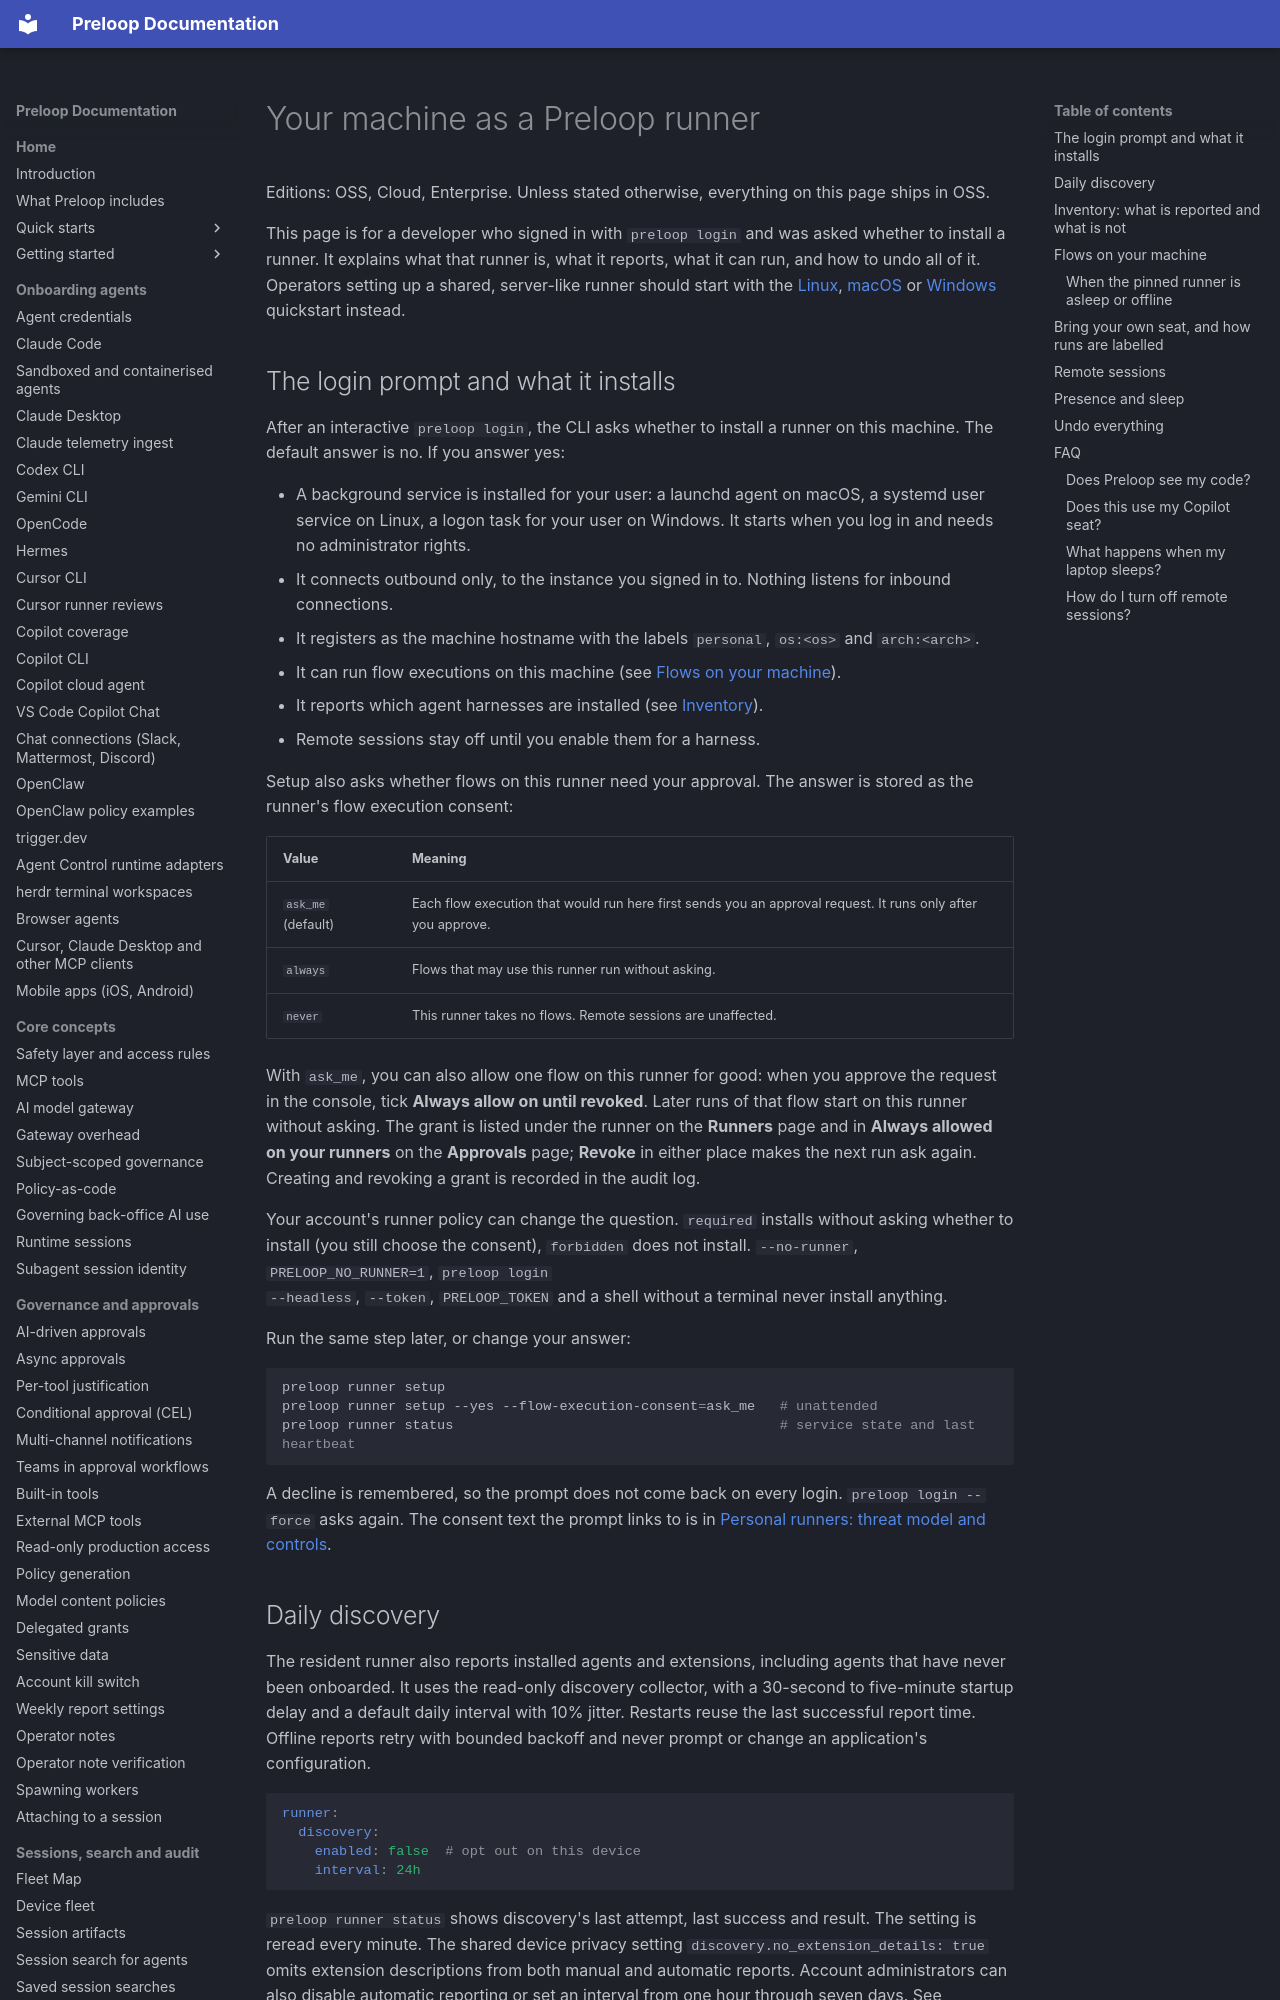

repository: preloop/preloop · page: guide/runners/your-machine/index.html · generator: mkdocs

# Your machine as a Preloop runner

Editions: OSS, Cloud, Enterprise. Unless stated otherwise, everything on this page ships in OSS.

This page is for a developer who signed in with `preloop login` and was asked
whether to install a runner. It explains what that runner is, what it reports,
what it can run, and how to undo all of it. Operators setting up a shared,
server-like runner should start with the
[Linux](quickstart-linux.md), [macOS](quickstart-macos.md) or
[Windows](quickstart-windows.md) quickstart instead.

## The login prompt and what it installs

After an interactive `preloop login`, the CLI asks whether to install a runner
on this machine. The default answer is no. If you answer yes:

- A background service is installed for your user: a launchd agent on macOS,
  a systemd user service on Linux, a logon task for your user on Windows. It
  starts when you log in and needs no administrator rights.
- It connects outbound only, to the instance you signed in to. Nothing listens
  for inbound connections.
- It registers as the machine hostname with the labels `personal`,
  `os:<os>` and `arch:<arch>`.
- It can run flow executions on this machine (see
  [Flows on your machine](#flows-on-your-machine)).
- It reports which agent harnesses are installed (see
  [Inventory](#inventory-what-is-reported-and-what-is-not)).
- Remote sessions stay off until you enable them for a harness.

Setup also asks whether flows on this runner need your approval. The answer is
stored as the runner's flow execution consent:

| Value | Meaning |
|---|---|
| `ask_me` (default) | Each flow execution that would run here first sends you an approval request. It runs only after you approve. |
| `always` | Flows that may use this runner run without asking. |
| `never` | This runner takes no flows. Remote sessions are unaffected. |

With `ask_me`, you can also allow one flow on this runner for good: when you
approve the request in the console, tick **Always allow <flow> on <runner>
until revoked**. Later runs of that flow start on this runner without asking.
The grant is listed under the runner on the **Runners** page and in **Always
allowed on your runners** on the **Approvals** page; **Revoke** in either place
makes the next run ask again. Creating and revoking a grant is recorded in the
audit log.

Your account's runner policy can change the question. `required` installs
without asking whether to install (you still choose the consent), `forbidden`
does not install. `--no-runner`, `PRELOOP_NO_RUNNER=1`, `preloop login
--headless`, `--token`, `PRELOOP_TOKEN` and a shell without a terminal never
install anything.

Run the same step later, or change your answer:

```bash
preloop runner setup
preloop runner setup --yes --flow-execution-consent=ask_me   # unattended
preloop runner status                                        # service state and last heartbeat
```

A decline is remembered, so the prompt does not come back on every login.
`preloop login --force` asks again. The consent text the prompt links to is in
[Personal runners: threat model and controls](../../security/personal-runners.md).

## Daily discovery

The resident runner also reports installed agents and extensions, including agents
that have never been onboarded. It uses the read-only discovery collector, with a
30-second to five-minute startup delay and a default daily interval with 10%
jitter. Restarts reuse the last successful report time. Offline reports retry
with bounded backoff and never prompt or change an application's configuration.

```yaml
runner:
  discovery:
    enabled: false  # opt out on this device
    interval: 24h
```

`preloop runner status` shows discovery's last attempt, last success and result.
The setting is reread every minute. The shared device privacy setting
`discovery.no_extension_details: true` omits extension descriptions from both
manual and automatic reports. Account administrators can also disable
automatic reporting or set an interval from one hour through seven days. See
[discovery reporting](../agent-discovery-reporting.md#automatic-runner-reports)
for the payload, account controls and permission boundary.

The usual user service scans its own profile. An elevated system service uses
all-user collection and reports incomplete coverage when profiles cannot be read.
A runner's ordinary harness heartbeat continues independently of daily discovery.
